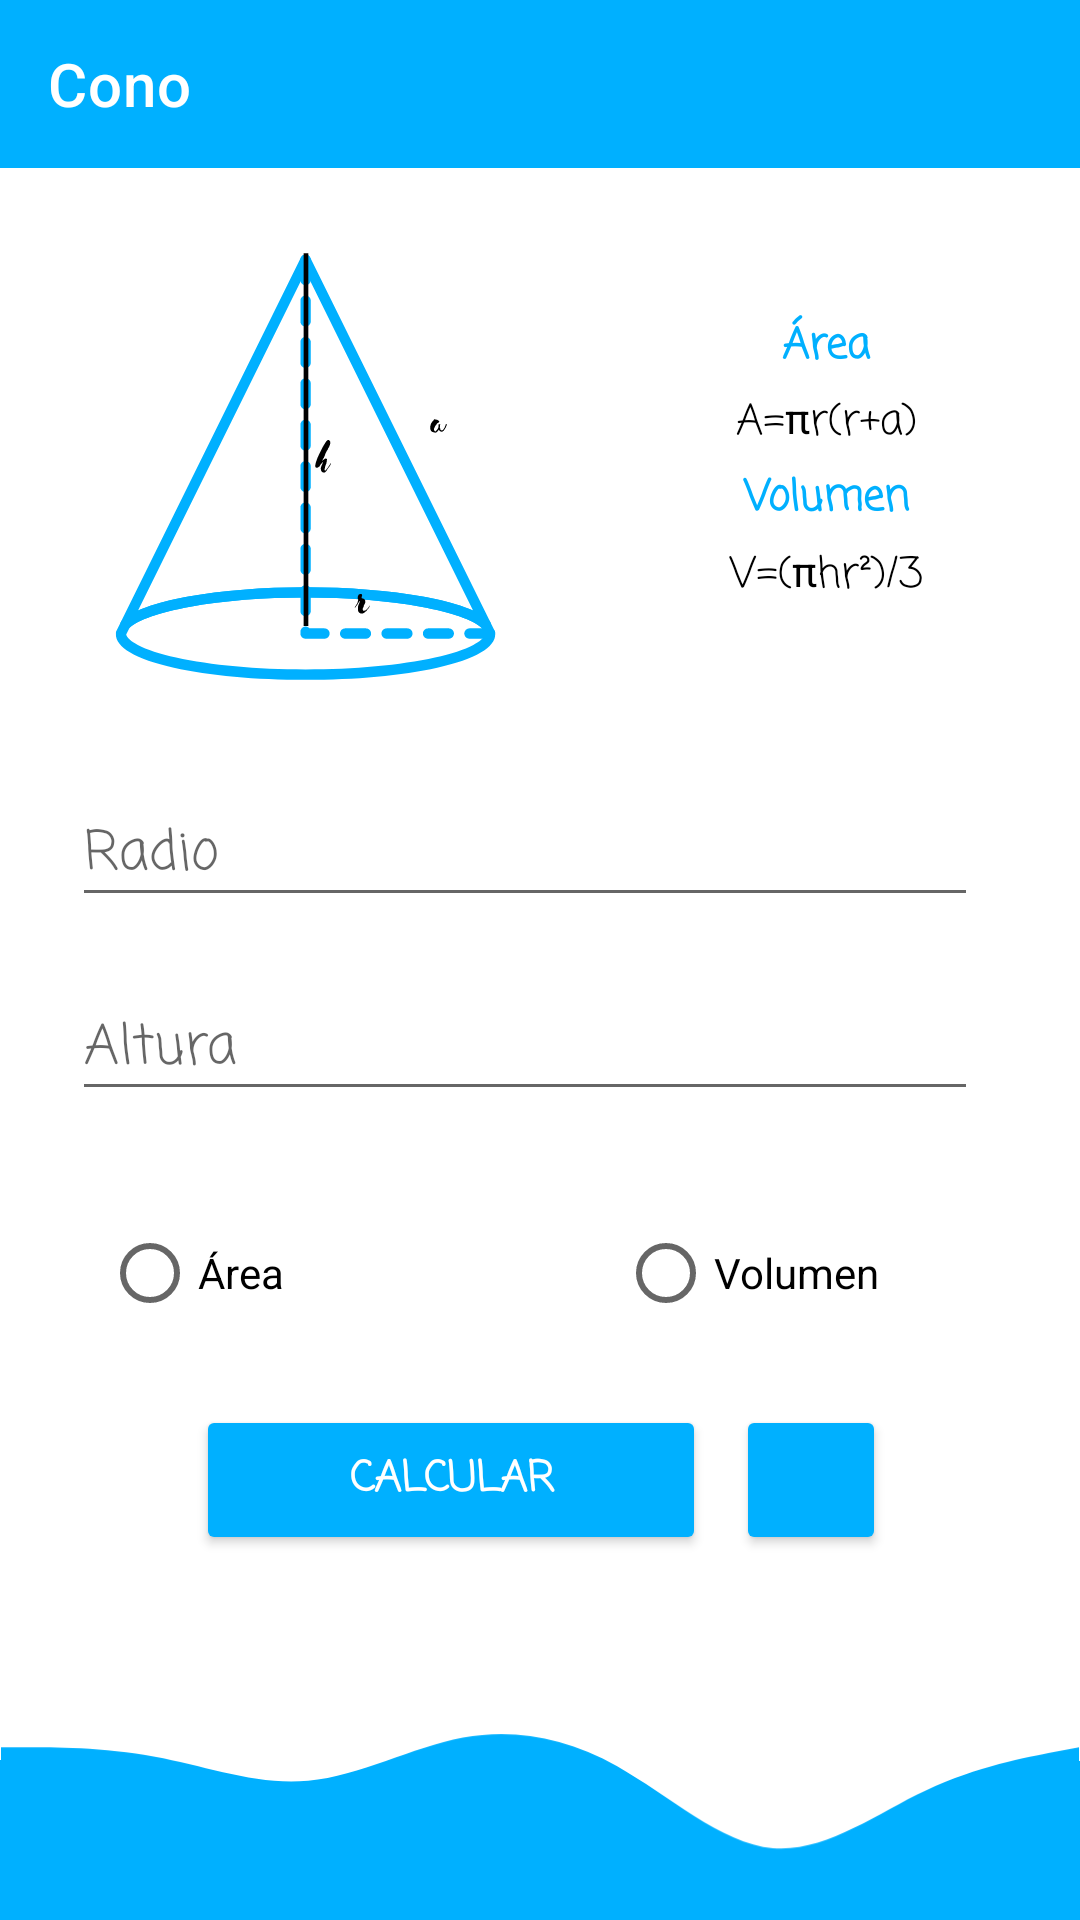

The Android layout XML behind this screen, and the referenced resources:
<!-- AndroidManifest.xml: application theme Theme.AppDesarrollo -->
<!-- res/layout/activity_cono.xml -->
<?xml version="1.0" encoding="utf-8"?>
<androidx.constraintlayout.widget.ConstraintLayout xmlns:android="http://schemas.android.com/apk/res/android"
    xmlns:app="http://schemas.android.com/apk/res-auto"
    xmlns:tools="http://schemas.android.com/tools"
    android:layout_width="match_parent"
    android:layout_height="match_parent"
    tools:context=".Activity_cono">

    <androidx.appcompat.widget.Toolbar
        android:id="@+id/toolbar_triangular"
        android:layout_width="match_parent"
        android:layout_height="wrap_content"
        android:background="@color/color_primary"
        android:minHeight="?attr/actionBarSize"
        android:theme="@style/ThemeOverlay.AppCompat.Dark.ActionBar"
        app:layout_constraintEnd_toEndOf="parent"
        app:layout_constraintStart_toStartOf="parent"
        app:layout_constraintTop_toTopOf="parent"
        app:title="@string/btn_cono"/>

    <LinearLayout
        android:id="@+id/linearLayout"
        android:layout_width="373dp"
        android:layout_height="478dp"
        android:orientation="vertical"
        app:layout_constraintBottom_toTopOf="@+id/view4"
        app:layout_constraintEnd_toEndOf="parent"
        app:layout_constraintStart_toStartOf="parent"
        app:layout_constraintTop_toBottomOf="@+id/toolbar_triangular">

        <TableLayout
            android:layout_width="match_parent"
            android:layout_height="wrap_content"
            android:layout_gravity="start"
            android:layout_marginTop="20dp"
            android:gravity="center">

            <TableRow
                android:layout_width="match_parent"
                android:layout_height="196dp"
                android:isScrollContainer="false">

                <LinearLayout
                    android:layout_width="362dp"
                    android:layout_height="match_parent"
                    android:orientation="horizontal">

                    <ImageView
                        android:id="@+id/imageView2"
                        android:layout_width="216dp"
                        android:layout_height="150dp"
                        app:srcCompat="@drawable/cono_v" />

                    <LinearLayout
                        android:layout_width="131dp"
                        android:layout_height="match_parent"
                        android:gravity="center"
                        android:orientation="vertical">

                        <TextView
                            android:id="@+id/textView2"
                            android:layout_width="wrap_content"
                            android:layout_height="wrap_content"
                            android:fontFamily="casual"
                            android:text="@string/txt_area"
                            android:textColor="@color/color_primary"
                            android:textStyle="bold" />

                        <TextView
                            android:id="@+id/textView7"
                            android:layout_width="match_parent"
                            android:layout_height="29dp"
                            android:fontFamily="casual"
                            android:gravity="center"
                            android:text="@string/formula_area_cono"
                            android:textColor="@color/black" />

                        <TextView
                            android:id="@+id/textView6"
                            android:layout_width="match_parent"
                            android:layout_height="wrap_content"
                            android:fontFamily="casual"
                            android:gravity="center"
                            android:text="@string/txt_volumen"
                            android:textColor="@color/color_primary"
                            android:textStyle="bold" />

                        <TextView
                            android:id="@+id/textView8"
                            android:layout_width="match_parent"
                            android:layout_height="30dp"
                            android:fontFamily="casual"
                            android:gravity="center"
                            android:text="@string/formula_volumen_cono"
                            android:textColor="@color/black" />

                    </LinearLayout>
                </LinearLayout>

            </TableRow>

            <TableRow
                android:layout_width="match_parent"
                android:layout_height="match_parent">

                <LinearLayout
                    android:layout_width="wrap_content"
                    android:layout_height="match_parent"
                    android:layout_margin="20dp"
                    android:orientation="vertical">

                    <EditText
                        android:id="@+id/txt_cono_radio"
                        android:layout_width="match_parent"
                        android:layout_height="wrap_content"
                        android:layout_margin="10dp"
                        android:ems="10"
                        android:fontFamily="casual"
                        android:hint="@string/radio"
                        android:inputType="numberDecimal" />

                    <EditText
                        android:id="@+id/txt_cono_altura"
                        android:layout_width="match_parent"
                        android:layout_height="wrap_content"
                        android:layout_margin="10dp"
                        android:ems="10"
                        android:fontFamily="casual"
                        android:hint="@string/altura"
                        android:inputType="numberDecimal" />
                </LinearLayout>

            </TableRow>

            <TableRow
                android:layout_width="match_parent"
                android:layout_height="134dp"
                android:layout_gravity="center"
                android:paddingBottom="20dp">

                <LinearLayout
                    android:layout_width="match_parent"
                    android:layout_height="match_parent"
                    android:orientation="horizontal"
                    android:paddingLeft="40dp">

                    <RadioGroup
                        android:layout_width="match_parent"
                        android:layout_height="match_parent"
                        android:orientation="horizontal">

                        <RadioButton
                            android:id="@+id/rdio_area_cono"
                            android:layout_width="172dp"
                            android:layout_height="wrap_content"
                            android:text="@string/txt_area" />

                        <RadioButton
                            android:id="@+id/rdio_volumen_cono"
                            android:layout_width="match_parent"
                            android:layout_height="wrap_content"
                            android:text="@string/txt_volumen" />
                    </RadioGroup>
                </LinearLayout>

            </TableRow>


        </TableLayout>

        <TableRow
            android:layout_width="match_parent"
            android:layout_height="wrap_content"
            android:gravity="center">

            <Button
                android:id="@+id/btn_cono_calcular"
                android:layout_width="170dp"
                android:layout_height="match_parent"
                android:backgroundTint="@color/color_primary"
                android:fontFamily="casual"
                android:onClick="calcular"
                android:text="@string/btn_calcular"
                android:textColor="@color/white"
                android:textStyle="bold"
                app:cornerRadius="30dp" />

            <Button
                android:id="@+id/btn_cono_limpiar"
                android:layout_width="50dp"
                android:layout_height="match_parent"
                android:layout_gravity="center"
                android:layout_marginLeft="10dp"
                android:backgroundTint="@color/color_primary"
                android:onClick="Limpiar"
                android:textColor="@color/white"
                android:textSize="5dp"
                app:cornerRadius="10dp"
                app:icon="@drawable/limpiar"
                app:iconSize="20dp"
                app:iconTint="@color/white" />
        </TableRow>
    </LinearLayout>

    <View
        android:id="@+id/view4"
        android:layout_width="0dp"
        android:layout_height="96dp"
        android:background="@drawable/wave"
        android:rotationX="182"
        app:layout_constraintBottom_toBottomOf="parent"
        app:layout_constraintEnd_toEndOf="parent"
        app:layout_constraintStart_toStartOf="parent" />

</androidx.constraintlayout.widget.ConstraintLayout>
<!-- resources referenced by this layout -->
<resources>
  <color name="black">#FF000000</color>
  <color name="color_primary">#00B0FF</color>
  <color name="white">#FFFFFFFF</color>
  <!-- drawable cono_v: vector/xml drawable (drawable, 23703 chars, omitted) -->
  <!-- drawable wave (drawable-v24) -->
  <vector xmlns:android="http://schemas.android.com/apk/res/android"
      android:width="1440dp"
      android:height="320dp"
      android:viewportWidth="1440"
      android:viewportHeight="320">
    <path
        android:pathData="M0,192L34.3,192C68.6,192 137,192 206,181.3C274.3,171 343,149 411,154.7C480,160 549,192 617,202.7C685.7,213 754,203 823,170.7C891.4,139 960,85 1029,80C1097.1,75 1166,117 1234,144C1302.9,171 1371,181 1406,186.7L1440,192L1440,0L1405.7,0C1371.4,0 1303,0 1234,0C1165.7,0 1097,0 1029,0C960,0 891,0 823,0C754.3,0 686,0 617,0C548.6,0 480,0 411,0C342.9,0 274,0 206,0C137.1,0 69,0 34,0L0,0Z"
        android:fillColor="@color/color_primary"
        />
  
  </vector>
  <string name="altura">Altura</string>
  <string name="btn_calcular">Calcular</string>
  <string name="btn_cono">Cono</string>
  <string name="formula_area_cono">A=πr(r+a)</string>
  <string name="formula_volumen_cono">V=(πhr²)/3</string>
  <string name="radio">Radio</string>
  <string name="txt_area">Área</string>
  <string name="txt_volumen">Volumen</string>
  <style name="Theme.AppDesarrollo" parent="Theme.MaterialComponents.DayNight.DarkActionBar">
          
          <item name="colorPrimary">@color/purple_500</item>
          <item name="colorPrimaryVariant">@color/purple_700</item>
          <item name="colorOnPrimary">@color/white</item>
          
          <item name="colorSecondary">@color/teal_200</item>
          <item name="colorSecondaryVariant">@color/teal_700</item>
          <item name="colorOnSecondary">@color/black</item>
          
          
           
      </style>
  <color name="purple_500">#FF6200EE</color>
  <color name="purple_700">#FF3700B3</color>
  <color name="teal_200">#FF03DAC5</color>
  <color name="teal_700">#FF018786</color>
</resources>
